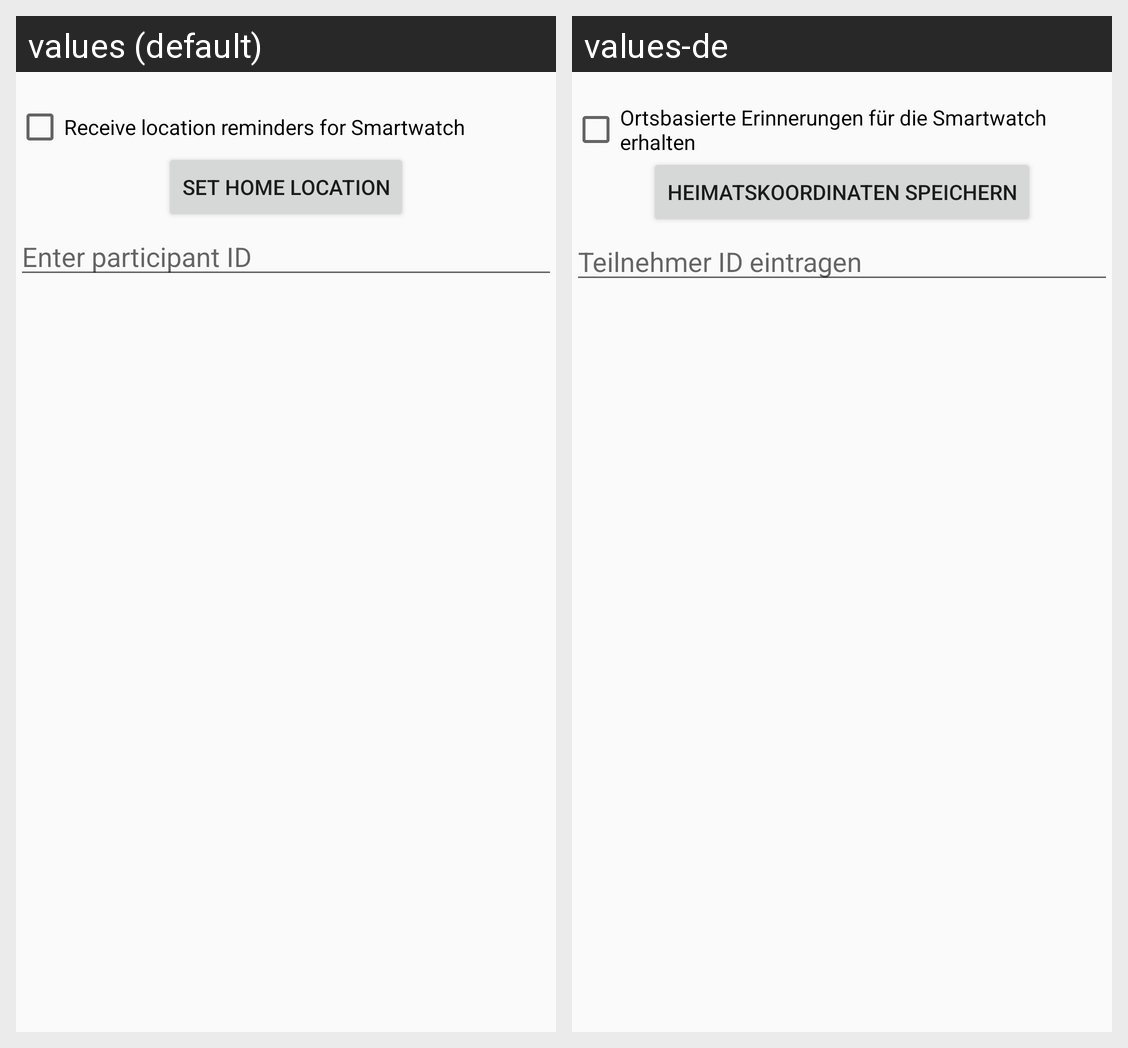

Strings drawn on this Android screen and how each of the app's shown locales translates them:
Android screen res/layout/fragment_frag__settings.xml rendered under 2 locales, left to right: values (default), values-de. Device: Nexus 5 (rendered at 1080×1920; each locale shown at half size, 540×960, under a caption strip naming it); theme Theme.AppCompat.Light.NoActionBar.
Strings drawn on this screen, with the default value and each locale's value (text and hints the layout hard-codes, and strings that could not be matched under every locale, appear in the picture but are not listed):

locationCheckbox
  values: Receive location reminders for Smartwatch
  values-de: Ortsbasierte Erinnerungen für die Smartwatch erhalten

locationButton
  values: Set home location
  values-de: Heimatskoordinaten speichern

enter_participant_id
  values: Enter participant ID
  values-de: Teilnehmer ID eintragen
